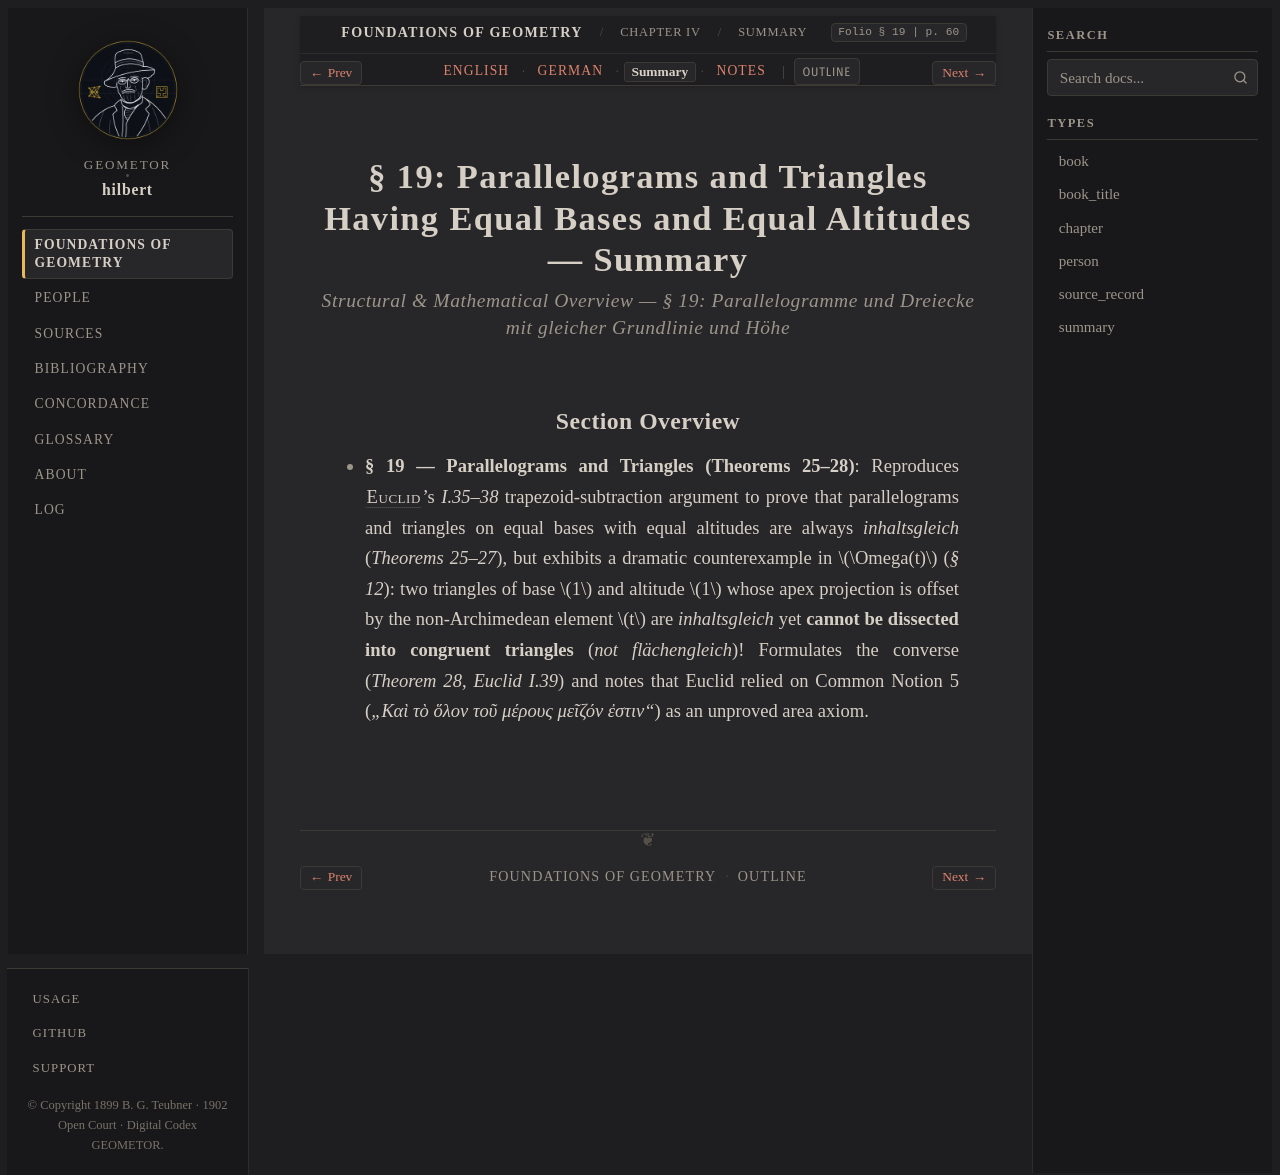

repository: geometor/hilbert · page: grundlagen/chapter_04/sec_19/summary.html · generator: sphinx

:layout: book
:canonical_id: § 19 (Summary)
:breadcrumb_title: Summary
:order: 19
:tracks: English: index | German: de | Summary: summary | Notes: notes

.. _grundlagen-summary-s19:

§ 19: Parallelograms and Triangles Having Equal Bases and Equal Altitudes — Summary
===================================================================================

.. rubric:: Structural & Mathematical Overview — *§ 19: Parallelogramme und Dreiecke mit gleicher Grundlinie und Höhe*

Section Overview
----------------

* **§ 19 — Parallelograms and Triangles (Theorems 25–28)**: Reproduces :person:`Euclid <euclid>`'s `I.35–38` trapezoid-subtraction argument to prove that parallelograms and triangles on equal bases with equal altitudes are always *inhaltsgleich* (`Theorems 25–27`), but exhibits a dramatic counterexample in :math:`\Omega(t)` (`§ 12`): two triangles of base :math:`1` and altitude :math:`1` whose apex projection is offset by the non-Archimedean element :math:`t` are *inhaltsgleich* yet **cannot be dissected into congruent triangles** (*not flächengleich*)! Formulates the converse (`Theorem 28`, `Euclid I.39`) and notes that Euclid relied on Common Notion 5 (*„Καὶ τὸ ὅλον τοῦ μέρους μεῖζόν ἐστιν“*) as an unproved area axiom.
